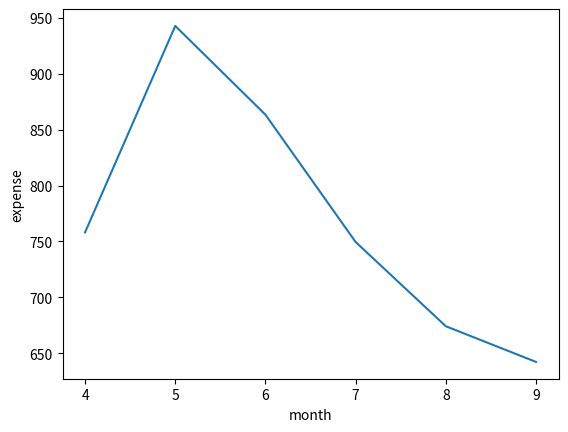

The matplotlib source for this figure:
#!/usr/bin/python
import matplotlib.pyplot as plt

month = [4, 5, 6, 7, 8, 9]
expense = [758.19, 942.77, 863.38, 749.51, 674.18, 642.26]
plt.plot(month, expense)
plt.xlabel('month')
plt.ylabel('expense')
plt.show()
